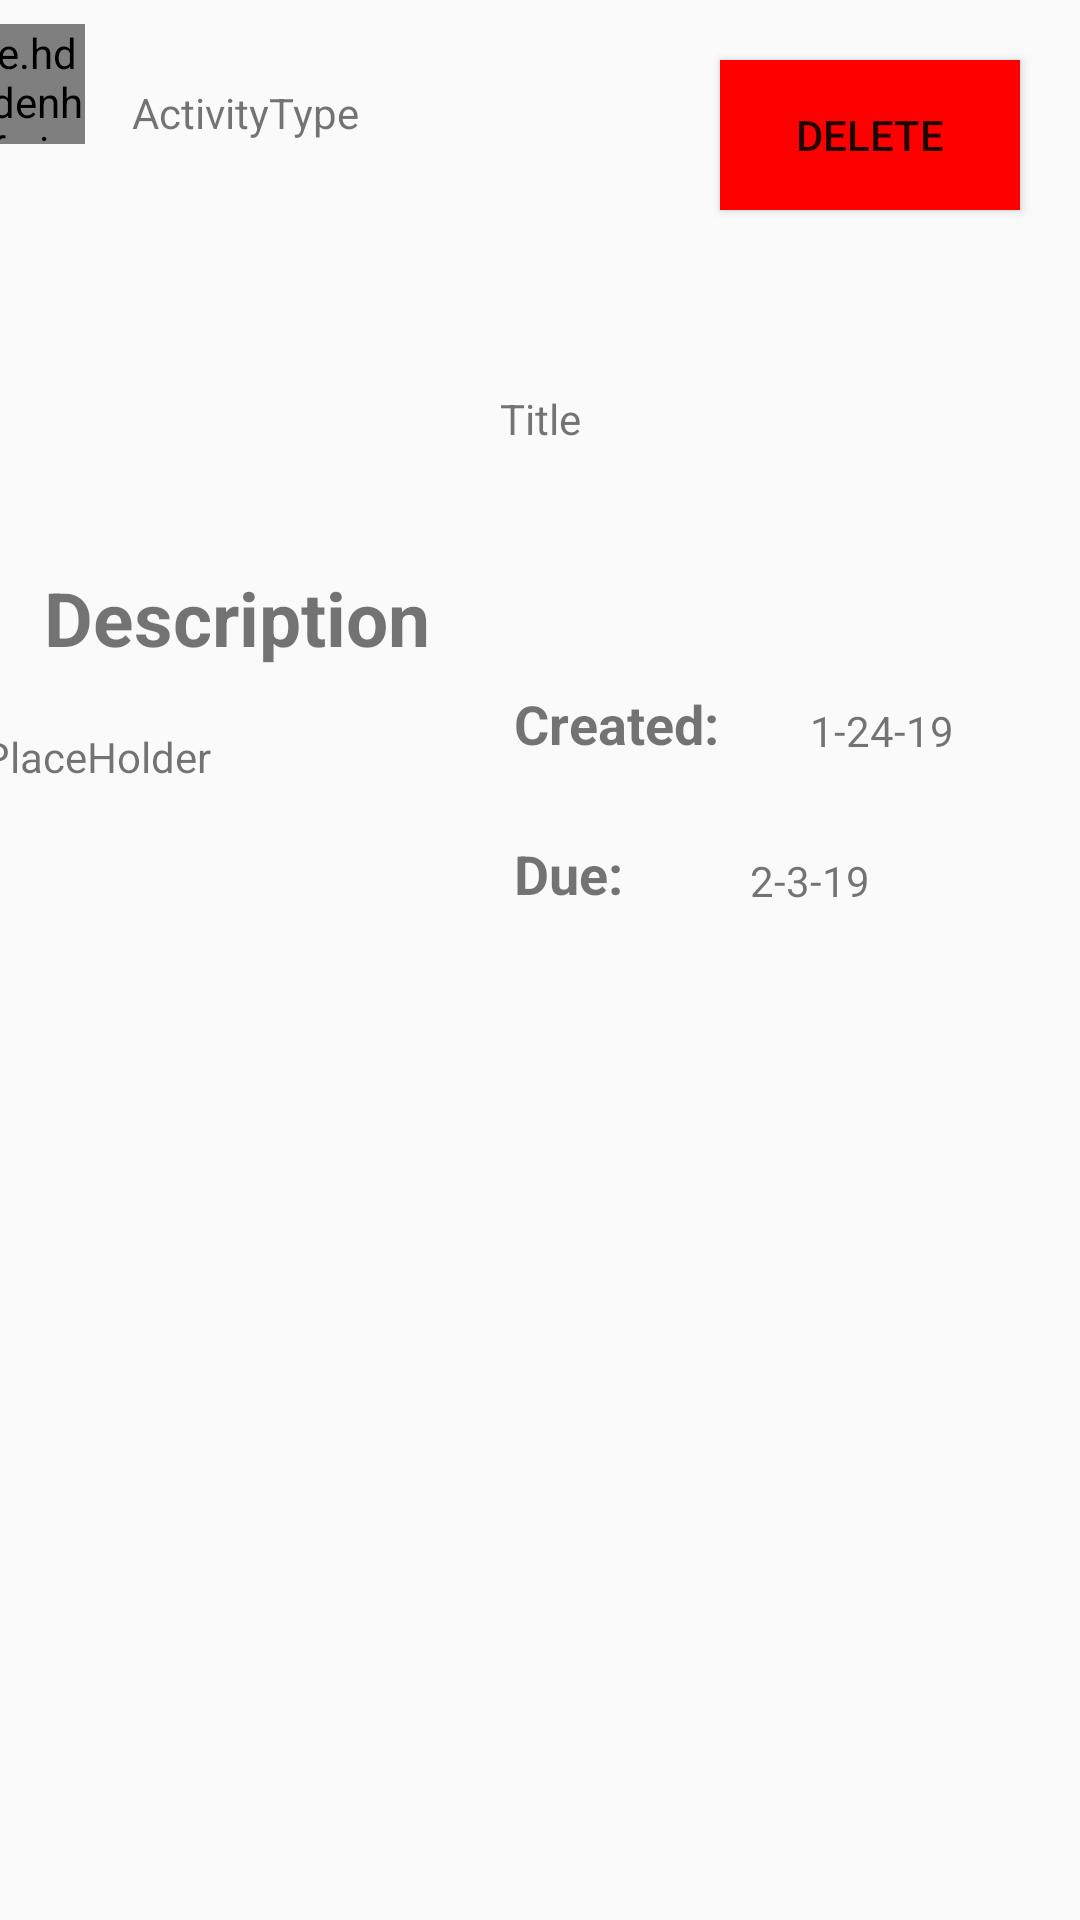

This screen was rendered from an Android layout file. Write that file and the resources it references.
<!-- AndroidManifest.xml: application theme AppTheme -->
<!-- res/layout/detailed_shedule_view.xml -->
<?xml version="1.0" encoding="utf-8"?>
<android.support.constraint.ConstraintLayout xmlns:android="http://schemas.android.com/apk/res/android"
    xmlns:app="http://schemas.android.com/apk/res-auto"
    xmlns:tools="http://schemas.android.com/tools"
    android:layout_width="match_parent"
    android:layout_height="match_parent">

    <de.hdodenhof.circleimageview.CircleImageView
        android:id="@+id/activityImage"
        android:layout_width="40dp"
        android:layout_height="40dp"
        android:layout_marginStart="8dp"
        android:layout_marginLeft="8dp"
        android:layout_marginTop="8dp"
        android:layout_marginEnd="352dp"
        android:layout_marginRight="352dp"
        android:src="@mipmap/ic_launcher"
        app:layout_constraintEnd_toEndOf="parent"
        app:layout_constraintStart_toStartOf="parent"
        app:layout_constraintTop_toTopOf="parent" />

    <TextView
        android:id="@+id/titleFull"
        android:layout_width="wrap_content"
        android:layout_height="wrap_content"
        android:layout_marginStart="8dp"
        android:layout_marginLeft="8dp"
        android:layout_marginTop="130dp"
        android:layout_marginEnd="8dp"
        android:layout_marginRight="8dp"
        android:gravity="center"
        android:text="Title"
        style="@style/HeadingText"
        app:layout_constraintEnd_toEndOf="parent"
        app:layout_constraintStart_toStartOf="parent"
        app:layout_constraintTop_toTopOf="parent" />

    <TextView
        android:id="@+id/descriptionHeader"
        android:layout_width="wrap_content"
        android:layout_height="wrap_content"
        android:layout_marginStart="8dp"
        android:layout_marginLeft="8dp"
        android:layout_marginTop="40dp"
        android:layout_marginEnd="8dp"
        android:layout_marginRight="8dp"
        android:text="Description"
        android:textSize="25sp"
        android:textStyle="bold"
        app:layout_constraintEnd_toEndOf="parent"
        app:layout_constraintHorizontal_bias="0.031"
        app:layout_constraintStart_toStartOf="parent"
        app:layout_constraintTop_toBottomOf="@+id/titleFull" />

    <TextView
        android:id="@+id/activityFull"
        android:layout_width="wrap_content"
        android:layout_height="wrap_content"
        android:layout_marginStart="16dp"
        android:layout_marginLeft="16dp"
        android:layout_marginTop="28dp"
        android:text="ActivityType"
        app:layout_constraintStart_toEndOf="@+id/activityImage"
        app:layout_constraintTop_toTopOf="parent" />

    <TextView
        android:id="@+id/initialDateHeader"
        android:layout_width="wrap_content"
        android:layout_height="wrap_content"
        android:layout_marginStart="28dp"
        android:layout_marginTop="80dp"
        android:text="Created:"
        android:textSize="18sp"
        android:textStyle="bold"
        app:layout_constraintStart_toEndOf="@+id/descriptionHeader"
        app:layout_constraintTop_toBottomOf="@id/titleFull"
        tools:layout_editor_absoluteY="223dp" />

    <TextView
        android:id="@+id/dueDateHeader"
        android:layout_width="wrap_content"
        android:layout_height="wrap_content"
        android:layout_marginStart="28dp"
        android:layout_marginTop="130dp"
        android:text="Due:"
        android:textSize="18sp"
        android:textStyle="bold"
        app:layout_constraintStart_toEndOf="@+id/descriptionHeader"
        app:layout_constraintTop_toBottomOf="@id/titleFull"
        tools:layout_editor_absoluteY="267dp" />

    <TextView
        android:id="@+id/initialDateFull"
        android:layout_width="wrap_content"
        android:layout_height="wrap_content"
        android:layout_marginLeft="270dp"
        android:layout_marginTop="85dp"
        android:text="1-24-19"
        app:layout_constraintLeft_toLeftOf="parent"
        app:layout_constraintTop_toBottomOf="@id/titleFull"
        tools:layout_editor_absoluteX="263dp" />

    <TextView
        android:id="@+id/dueDateFull"
        android:layout_width="wrap_content"
        android:layout_height="wrap_content"
        android:layout_marginLeft="250dp"
        android:layout_marginTop="135dp"
        android:text="2-3-19"
        app:layout_constraintLeft_toLeftOf="parent"
        app:layout_constraintTop_toBottomOf="@id/titleFull" />

    <Button
        android:id="@+id/home"
        android:layout_width="100dp"
        android:layout_height="50dp"
        android:layout_marginLeft="40dp"
        android:layout_marginTop="650dp"
        android:text="Home"
        android:textStyle="bold"
        app:layout_constraintLeft_toRightOf="@id/previous"
        app:layout_constraintTop_toTopOf="parent" />

    <TextView
        android:id="@+id/descriptionText"
        android:layout_width="130dp"
        android:layout_height="wrap_content"
        android:layout_marginStart="8dp"
        android:layout_marginLeft="8dp"
        android:layout_marginTop="20dp"
        android:layout_marginEnd="250dp"
        android:layout_marginRight="268dp"
        android:text="PlaceHolder"
        app:layout_constraintEnd_toEndOf="parent"
        app:layout_constraintStart_toStartOf="parent"
        app:layout_constraintTop_toBottomOf="@+id/descriptionHeader" />

    <Button
        android:id="@+id/previous"
        android:layout_width="100dp"
        android:layout_height="50dp"
        android:textStyle="bold"
        android:layout_marginTop="650dp"
        android:layout_marginLeft="20dp"
        app:layout_constraintTop_toTopOf="parent"
        app:layout_constraintLeft_toLeftOf="parent"
        android:text="Previous"
        tools:layout_editor_absoluteX="40dp"
        tools:layout_editor_absoluteY="650dp" />

    <Button
        android:id="@+id/next"
        android:layout_width="100dp"
        android:layout_height="50dp"
        android:layout_marginTop="650dp"
        android:layout_marginRight="20dp"
        android:text="Next"
        android:textStyle="bold"
        app:layout_constraintTop_toTopOf="parent"
        app:layout_constraintRight_toRightOf="parent"
        tools:layout_editor_absoluteX="286dp"
        tools:layout_editor_absoluteY="649dp" />

    <Button
        android:id="@+id/deleteButton"
        android:layout_width="100dp"
        android:layout_height="50dp"
        android:layout_marginRight="20dp"
        android:layout_marginTop="20dp"
        android:background="#FF0000"
        android:text="Delete"
        app:layout_constraintTop_toTopOf="parent"
        app:layout_constraintRight_toRightOf="parent"
        tools:layout_editor_absoluteX="270dp"
        tools:layout_editor_absoluteY="34dp" />
</android.support.constraint.ConstraintLayout>
<!-- resources referenced by this layout -->
<resources>
  <style name="AppTheme" parent="Theme.AppCompat.Light.DarkActionBar">
          
          <item name="colorPrimary">@color/darkBlue</item>
          <item name="colorPrimaryDark">@color/darkBlue</item>
          <item name="colorAccent">@color/lightBlue</item>
          <item name="tabTextColor">@color/darkRed</item>
          <item name="tabIndicatorColor">@color/lightBlue</item>
          <item name="background">@color/darkBlue</item>
      </style>
</resources>
